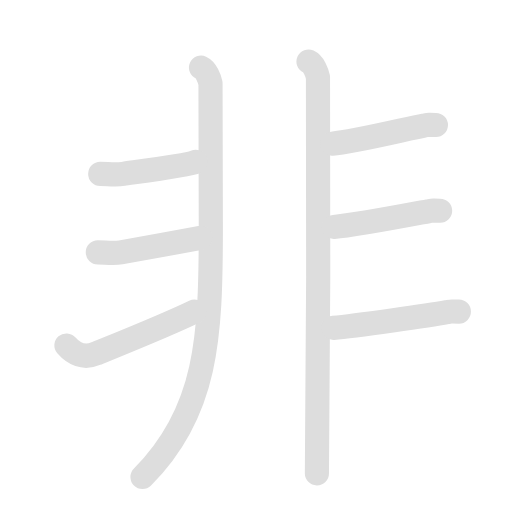
t = 0.00 s
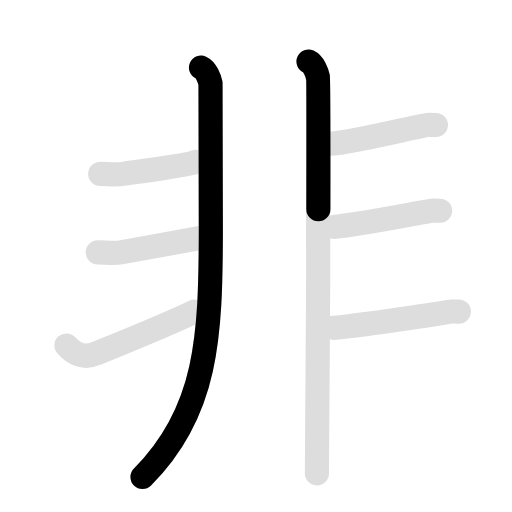
t = 2.08 s
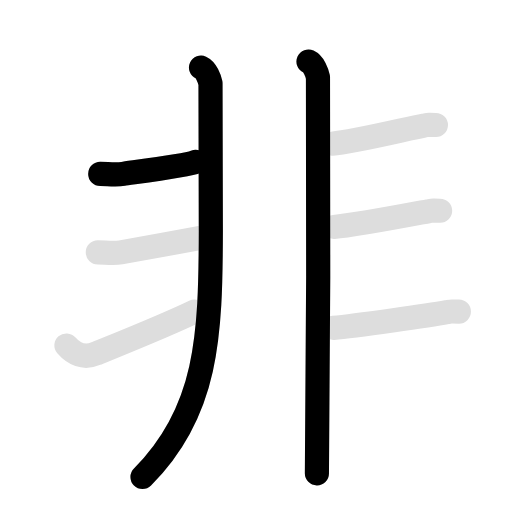
t = 3.98 s
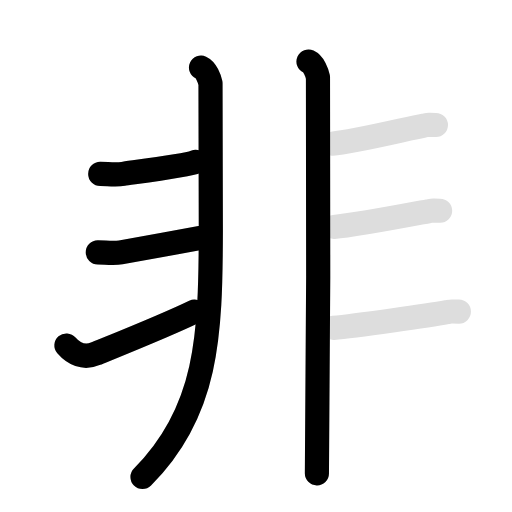
t = 6.10 s
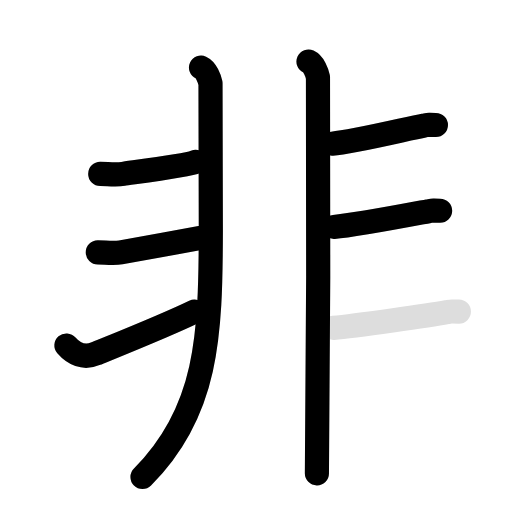
t = 8.10 s
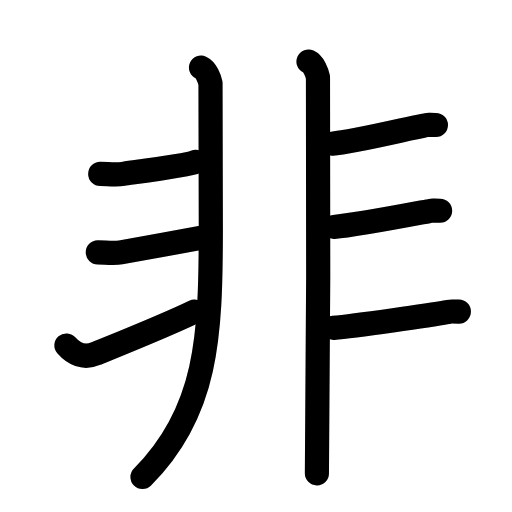
t = 10.00 s

The animated SVG that drew these frames (rendered in a browser with its animation timeline set to each time). Animation: 16 SMIL elements (animate=9,set=7); frames cover the first 10.00 s, repeats indefinitely.

<svg id="kvg-0975e-MdFst" class="kanjivg" viewBox="0 0 106 106" width="106" height="106" xmlns="http://www.w3.org/2000/svg" xmlns:xlink="http://www.w3.org/1999/xlink" xml:space="preserve" version="1.1" baseProfile="full"><defs><style type="text/css">path.black{fill:none;stroke:black;stroke-width:5;stroke-linecap:round;stroke-linejoin:round;}path.grey{fill:none;stroke:#ddd;stroke-width:5;stroke-linecap:round;stroke-linejoin:round;}path.stroke{fill:none;stroke:black;stroke-width:5;stroke-linecap:round;stroke-linejoin:round;}text{font-size:16px;font-family:Segoe UI Symbol,Cambria Math,DejaVu Sans,Symbola,Quivira,STIX,Code2000;-webkit-touch-callout:none;cursor:pointer;-webkit-user-select:none;-khtml-user-select:none;-moz-user-select:none;-ms-user-select:none;user-select: none;}text:hover{color:#777;}#reset{font-weight:bold;}</style><marker id="markerStart" markerWidth="8" markerHeight="8" style="overflow:visible;"><circle cx="0" cy="0" r="1.5" style="stroke:none;fill:red;fill-opacity:0.5;"/></marker><marker id="markerEnd" style="overflow:visible;"><circle cx="0" cy="0" r="0.8" style="stroke:none;fill:blue;fill-opacity:0.5;"><animate attributeName="opacity" from="1" to="0" dur="3s" repeatCount="indefinite" /></circle></marker></defs><path d="M41.62,14c1.09,0.5,1.74,2.25,1.96,3.25c0.09,0.43,0.11,14.28,0.07,30.5c-0.04,21.81-0.65,37.5-14.15,51" class="grey" /><path d="M63.87,12.75c1.09,0.5,1.74,2.25,1.96,3.25c0.22,1,0,75.75-0.22,82" class="grey" /><path d="M20.75,36c1.5,0,3.25,0.25,4.75,0s13.25-1.75,15-2.5" class="grey" /><path d="M20.25,52.25c1.5,0,3.25,0.25,4.75,0s12.5-2.25,16.5-3" class="grey" /><path d="M13.75,71.52c1.5,1.73,3.55,2.78,6.04,1.71c1.46-0.63,14.25-5.71,20.46-8.73" class="grey" /><path d="M68.75,29.75c4.5-0.38,15.62-3.12,19-3.75c1.23-0.23,0.38-0.12,2.5-0.12" class="grey" /><path d="M69.12,47c4.5-0.38,16.12-2.62,19.5-3.25c1.23-0.23,0.38-0.12,2.5-0.12" class="grey" /><path d="M69,67.88c4.5-0.38,20.12-2.62,23.5-3.25c1.23-0.23,0.38-0.12,2.5-0.12" class="grey" /><path d="M41.62,14c1.09,0.5,1.74,2.25,1.96,3.25c0.09,0.43,0.11,14.28,0.07,30.5c-0.04,21.81-0.65,37.5-14.15,51" class="stroke" stroke-dasharray="150"><animate attributeName="stroke-dashoffset" from="150" to="0" dur="1.8s" begin="0.0s" fill="freeze" /></path><path d="M63.87,12.75c1.09,0.5,1.74,2.25,1.96,3.25c0.22,1,0,75.75-0.22,82" class="stroke" stroke-dasharray="150"><set attributeName="opacity" to="0" dur="1.7s" /><animate attributeName="stroke-dashoffset" from="150" to="0" dur="1.8s" begin="1.7s" fill="freeze" /></path><path d="M20.75,36c1.5,0,3.25,0.25,4.75,0s13.25-1.75,15-2.5" class="stroke" stroke-dasharray="150"><set attributeName="opacity" to="0" dur="3.4s" /><animate attributeName="stroke-dashoffset" from="150" to="0" dur="1.8s" begin="3.4s" fill="freeze" /></path><path d="M20.25,52.25c1.5,0,3.25,0.25,4.75,0s12.5-2.25,16.5-3" class="stroke" stroke-dasharray="150"><set attributeName="opacity" to="0" dur="4.3s" /><animate attributeName="stroke-dashoffset" from="150" to="0" dur="1.8s" begin="4.3s" fill="freeze" /></path><path d="M13.75,71.52c1.5,1.73,3.55,2.78,6.04,1.71c1.46-0.63,14.25-5.71,20.46-8.73" class="stroke" stroke-dasharray="150"><set attributeName="opacity" to="0" dur="5.3s" /><animate attributeName="stroke-dashoffset" from="150" to="0" dur="1.8s" begin="5.3s" fill="freeze" /></path><path d="M68.75,29.75c4.5-0.38,15.62-3.12,19-3.75c1.23-0.23,0.38-0.12,2.5-0.12" class="stroke" stroke-dasharray="150"><set attributeName="opacity" to="0" dur="6.3s" /><animate attributeName="stroke-dashoffset" from="150" to="0" dur="1.8s" begin="6.3s" fill="freeze" /></path><path d="M69.12,47c4.5-0.38,16.12-2.62,19.5-3.25c1.23-0.23,0.38-0.12,2.5-0.12" class="stroke" stroke-dasharray="150"><set attributeName="opacity" to="0" dur="7.3s" /><animate attributeName="stroke-dashoffset" from="150" to="0" dur="1.8s" begin="7.3s" fill="freeze" /></path><path d="M69,67.88c4.5-0.38,20.12-2.62,23.5-3.25c1.23-0.23,0.38-0.12,2.5-0.12" class="stroke" stroke-dasharray="150"><set attributeName="opacity" to="0" dur="8.3s" /><animate attributeName="stroke-dashoffset" from="150" to="0" dur="1.8s" begin="8.3s" fill="freeze" /></path></svg>
